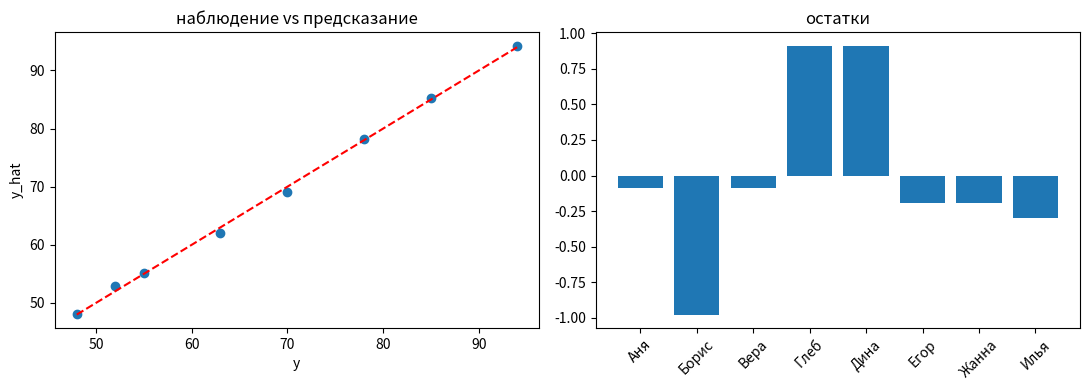
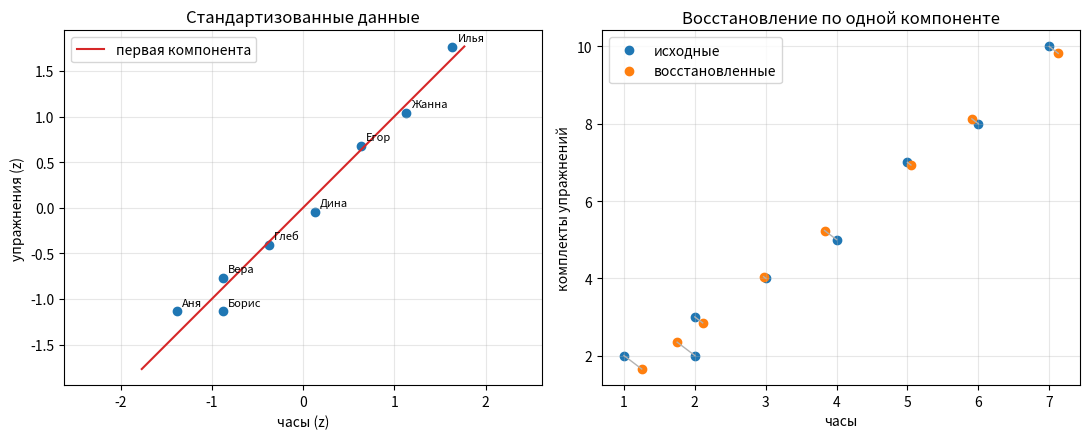

Python code for these plots, in order: (Note: this script raises an exception after producing the figures.)
import numpy as np
import matplotlib.pyplot as plt

np.set_printoptions(precision=4, suppress=True)

student_names = np.array(["Аня", "Борис", "Вера", "Глеб", "Дина", "Егор", "Жанна", "Илья"])
X = np.array([
    [1, 2],
    [2, 2],
    [2, 3],
    [3, 4],
    [4, 5],
    [5, 7],
    [6, 8],
    [7, 10],
], dtype=float)
y = np.array([48, 52, 55, 63, 70, 78, 85, 94], dtype=float)

print("X.shape =", X.shape)
print("y.shape =", y.shape)
print("Первые две строки X:\n", X[:2])


A_point = np.array([1, 2, 3], dtype=float)
B_point = np.array([3, -4, 6], dtype=float)
AB = B_point - A_point
length_AB = np.linalg.norm(AB)
print(AB, length_AB)   # [ 2. -6.  3.] 7.0

a = np.array([-1, 1, 0], dtype=float)
b = np.array([1, -2, 2], dtype=float)
dot = a @ b
norm_a, norm_b = np.linalg.norm(a), np.linalg.norm(b)
cos_phi = np.clip(dot / (norm_a * norm_b), -1.0, 1.0)
phi_degrees = np.degrees(np.arccos(cos_phi))
print(dot, norm_a, norm_b, cos_phi, phi_degrees)  # -3 1.414 3 -0.707 135.0

a = np.array([3, 2, -1], dtype=float)
x_value = -2.0
b = np.array([2, x_value, 2], dtype=float)
print("a @ b =", a @ b)   # 0.0

anya, ilya = X[0], X[-1]
delta_activity = ilya - anya
distance_activity = np.linalg.norm(delta_activity)
print(delta_activity, distance_activity)   # [6. 8.] 10.0

A = np.array([[3,5,7],[2,-1,0],[4,3,2]])
B = np.array([[1,2,4],[2,3,-2],[-1,0,1]])
result_sum = A + B
print(result_sum)

A = np.array([[3,5],[4,1]]); B = np.array([[2,3],[1,-2]])
result_combination = 2*A + 5*B
print(result_combination)

A = np.array([[1,3,1],[2,0,4],[1,2,3]])
B = np.array([[2,1,0],[1,-1,2],[3,2,1]])
AB, BA = A @ B, B @ A
print(AB, BA, np.array_equal(AB, BA), sep="\n")  # ... False

print("X.shape =", X.shape, "y.shape =", y.shape)
print("Средние =", X.mean(axis=0))
print("X.T @ X =\n", X.T @ X)

T = np.array([[0,1,-1],[1,0,0],[1,0,1]], dtype=float)
for x in np.eye(3):
    print("x =", x, "; T @ x =", T @ x)

A = np.array([[1,-1,0],[3,0,1],[1,1,-2]])
a = np.array([1,-2,3])
image_a = A @ a
print(image_a)   # [ 3  6 -7]

A = np.array([[5,2,3],[-4,3,5],[2,3,4]], dtype=float)
print(np.linalg.det(A))   # ~ -17.0

A1 = np.array([[1,2],[0,5],[-1,4],[1,1]], dtype=float)
A2 = np.array([[3,-5,-1,-2],[8,-6,3,-7],[2,4,5,-3]], dtype=float)
print(np.linalg.matrix_rank(A1), np.linalg.matrix_rank(A2))  # 2 2

a = np.array([0,1,2]); b = np.array([1,0,1]); c = np.array([-1,2,4])
B = np.column_stack([a,b,c])
print(B, np.linalg.matrix_rank(B), np.linalg.det(B), sep="\n")

p = np.array([2,1,-1],dtype=float); r = np.array([1,-1,1],dtype=float)
q = np.array([0,3,2],dtype=float); x = np.array([1,-4,4],dtype=float)
B = np.column_stack([p,r,q])
coordinates = np.linalg.solve(B, x)
print(coordinates, B @ coordinates, sep="\n")

A = np.array([[2,-1,1],[3,2,2],[1,-2,1]], dtype=float)
b = np.array([2,-2,1], dtype=float)
x = np.linalg.solve(A,b)
print(x, A @ x - b, sep="\n")

A = np.array([[3,-4,6],[2,5,4]], dtype=float)
b = np.array([-7,12], dtype=float)
for t in [-2.0, 0.0, 3.0]:
    x1 = (13 - 46*t)/23
    x2 = (12 - 4*t - 2*x1)/5
    xvec = np.array([x1, x2, t])
    print(t, xvec, A @ xvec - b)

y_vector = np.array([3.0, 1.0])
a = np.array([1.0, 1.0])
coefficient = (a @ y_vector) / (a @ a)
y_projection = coefficient * a
residual = y_vector - y_projection
print(coefficient, y_projection, residual, a @ residual)
# 2.0 [2. 2.] [ 1. -1.] 0.0

D = np.column_stack([np.ones(len(X)), X])
beta, *_ = np.linalg.lstsq(D, y, rcond=None)
y_hat = D @ beta
print("D.shape =", D.shape)
print("beta =", beta)
print("y_hat =", y_hat)

residuals = y - y_hat
SSE = np.sum(residuals**2)
RMSE = np.sqrt(SSE/len(y))
R2 = 1 - SSE/np.sum((y - y.mean())**2)
print("SSE =", SSE, "RMSE =", RMSE, "R2 =", R2)

fig, axes = plt.subplots(1,2, figsize=(11,4))
axes[0].scatter(y, y_hat)
axes[0].plot([y.min(),y.max()],[y.min(),y.max()],'r--')
axes[0].set_xlabel("y"); axes[0].set_ylabel("y_hat")
axes[0].set_title("наблюдение vs предсказание")
axes[1].bar(student_names, residuals)
axes[1].set_title("остатки"); plt.xticks(rotation=45)
plt.tight_layout(); plt.show()

orthogonality_check = D.T @ (y - y_hat)
print(orthogonality_check)   # ≈ [0,0,0]

# Готовая реализация PCA: выполните её без изменений, затем интерпретируйте вывод.
mean_X = X.mean(axis=0)
scale_X = X.std(axis=0, ddof=0)
Z = (X - mean_X) / scale_X

C = Z.T @ Z / len(Z)
eigenvalues, eigenvectors = np.linalg.eigh(C)
order = np.argsort(eigenvalues)[::-1]
eigenvalues = eigenvalues[order]
eigenvectors = eigenvectors[:, order]
explained_ratio = eigenvalues / eigenvalues.sum()

scores_1d = Z @ eigenvectors[:, :1]
Z_reconstructed = scores_1d @ eigenvectors[:, :1].T
X_reconstructed = Z_reconstructed * scale_X + mean_X

print("Размерности:", X.shape, Z.shape, C.shape, eigenvectors.shape, scores_1d.shape)
print("Ковариационная матрица:\n", C)
print("Собственные значения:", eigenvalues)
print("Доли объяснённой дисперсии:", explained_ratio)
print("Первая компонента:", eigenvectors[:, 0])

fig, axes = plt.subplots(1, 2, figsize=(11, 4.5))
axes[0].scatter(Z[:, 0], Z[:, 1], color="tab:blue")
for name, point in zip(student_names, Z):
    axes[0].annotate(name, point, xytext=(4, 4), textcoords="offset points", fontsize=8)
axis = np.linspace(-2.5, 2.5, 2)[:, None] * eigenvectors[:, 0]
axes[0].plot(axis[:, 0], axis[:, 1], color="tab:red", label="первая компонента")
axes[0].set_title("Стандартизованные данные")
axes[0].set_xlabel("часы (z)"); axes[0].set_ylabel("упражнения (z)")
axes[0].axis("equal"); axes[0].grid(alpha=0.3); axes[0].legend()

axes[1].scatter(X[:, 0], X[:, 1], label="исходные", color="tab:blue")
axes[1].scatter(X_reconstructed[:, 0], X_reconstructed[:, 1], label="восстановленные", color="tab:orange")
for original, restored in zip(X, X_reconstructed):
    axes[1].plot([original[0], restored[0]], [original[1], restored[1]], color="0.7", lw=1)
axes[1].set_title("Восстановление по одной компоненте")
axes[1].set_xlabel("часы"); axes[1].set_ylabel("комплекты упражнений")
axes[1].grid(alpha=0.3); axes[1].legend()
plt.tight_layout(); plt.show()


# Небольшая численная опора для ответа об ограничениях.
correlation = np.corrcoef(X.T)[0, 1]
reconstruction_rmse = np.sqrt(np.mean((X - X_reconstructed) ** 2))
print("Корреляция исходных признаков:", correlation)
print("RMSE восстановления по одной компоненте:", reconstruction_rmse)


# Готовая демонстрация SVD на изображении из теоретического пособия.
figure = plt.imread("../02-linear-algebra/assets/figures/figure-09.png")
gray = 0.2126 * figure[..., 0] + 0.7152 * figure[..., 1] + 0.0722 * figure[..., 2]

# Верхний левый фрагмент рис. 9; прореживание лишь уменьшает время вычисления.
image_matrix = gray[0:252:2, 55:581:2]
U, singular_values, Vt = np.linalg.svd(image_matrix, full_matrices=False)

ranks = [2, 5, 20, 50]
relative_errors = []
storage_numbers = []
m, n = image_matrix.shape

fig, axes = plt.subplots(1, 5, figsize=(15, 3.3))
axes[0].imshow(image_matrix, cmap="gray", vmin=0, vmax=1)
axes[0].set_title(f"Оригинал\n{m}×{n}")
axes[0].axis("off")

for ax, k in zip(axes[1:], ranks):
    approximation = (U[:, :k] * singular_values[:k]) @ Vt[:k, :]
    error = np.linalg.norm(image_matrix - approximation, ord="fro") / np.linalg.norm(image_matrix, ord="fro")
    storage = k * (m + n + 1)
    relative_errors.append(error)
    storage_numbers.append(storage)
    ax.imshow(approximation, cmap="gray", vmin=0, vmax=1)
    ax.set_title(f"k={k}\nошибка={error:.3f}")
    ax.axis("off")

plt.tight_layout(); plt.show()

print("Исходное число значений:", m * n)
print(" k | отн. ошибка | хранить чисел | доля исходного")
for k, error, storage in zip(ranks, relative_errors, storage_numbers):
    print(f"{k:2d} | {error:12.5f} | {storage:13d} | {storage / (m*n):13.3%}")
print("Ошибка невозрастает:", np.all(np.diff(relative_errors) <= 1e-12))


# SVD той же стандартизованной матрицы Z, которая использовалась в PCA.
U_data, s_data, Vt_data = np.linalg.svd(Z, full_matrices=False)
pca_direction = eigenvectors[:, 0]
svd_direction = Vt_data[0]
agreement_up_to_sign = abs(pca_direction @ svd_direction)

print("Направление PCA:", pca_direction)
print("Направление SVD:", svd_direction)
print("|скалярное произведение|:", agreement_up_to_sign)
print("Сингулярные числа:", s_data)
